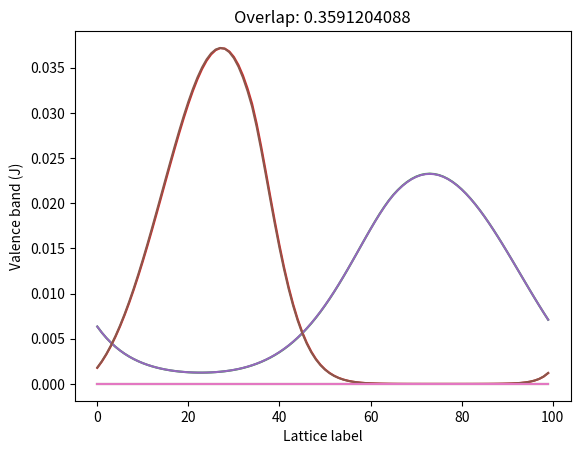

Here is the Python script that generated this plot: (Note: this script raises an exception after producing the figure.)
# -*- coding: utf-8 -*-
"""
Created on Tue Aug  7 17:32:39 2018

[redacted]
"""

import datetime
import numpy as np
import copy
import math
import matplotlib.pyplot as plt
#import random

N=100
dim=3*N+2
barrier_locs=[math.floor(N/3),2*math.floor(N/3)]
pdim=barrier_locs[1]-barrier_locs[0] # number of parameters

dx=2*10**-9 # 1 nm
melec=0.18*9.1*10**(-31) # effective mass of electron
mhole=1.4*9.1*10**(-31) # effective mass of hole
hbar=1.0545*10**(-34) # reduced Planck constant
epsilon=8.854*10**(-12)
qelec=-1.602*10**(-19) # -1.602*10**(-19)
qhole=-qelec
sheet_charge=10**-12
evperj=6.2415091*10**(18) # eV per J
threshold1=10**-12 # convergence thresholds
threshold2=10**-12 # convergence thresholds
threshold3=10**-8 # convergence thresholds

depth=5.2*10**-23
vcb=np.concatenate((np.linspace(0,depth/10,math.floor(N/3)),np.linspace(0,-depth,math.floor(N/3)),np.linspace(-depth+depth/10,-depth+2*depth/10,N-2*math.floor(N/3))))
vvb=np.flip(vcb,axis=0)

"""
def bands(d,x,barrier_locs,surface_sigma):
    #""
    #Returns two numbers, V(d) (in eV) for the conduction and valence bands,
    #respectively, as a function of distance d along the transport dimension
    #and indium mole fraction x within the doped region.
    #""
    b=np.array([0.,0.])
    if d>=barrier_locs[0] and d<barrier_locs[1]:
        #""
        #Indium doped region.
        #""
        b[0]=-(x*5.6+(1-x)*4.1-1.43*x*(1-x))
        b[1]=-(x*5.6+(1-x)*4.1-1.43*x*(1-x))-(x*0.7+(1-x)*3.42-1.43*x*(1-x))
    else:
        #""
        #Regular gallium nitride.
        #""
        b[0]=-4.1
        b[1]=-4.1-3.42
    if d>=barrier_locs[0] and d<barrier_locs[1]:
        #""
        #Surface charge density causes a discontinuity in the slope of V.
        #""
        b[0]-=(d-barrier_locs[0])*(surface_sigma/epsilon)/dx
        b[1]-=(d-barrier_locs[0])*(surface_sigma/epsilon)/dx
    elif d<barrier_locs[0]:
        b[0]+=(d-barrier_locs[0])*(surface_sigma/epsilon)/dx
        b[1]+=(d-barrier_locs[0])*(surface_sigma/epsilon)/dx
    else:
        b[0]+=(d-barrier_locs[1])*(surface_sigma/epsilon)/dx
        b[1]+=(d-barrier_locs[1])*(surface_sigma/epsilon)/dx
    return b/evperj
"""

def rho(v):
    """
    Takes as input a state vector v
    and outputs the volumetric charge density of the system.
    Rho depends on psi so there are now derivatives that must
    be accounted for in the Poisson portion of the Jacobian.
    """
    s=copy.copy(v)
    cd=np.zeros(N)
    for i in range(N):
        if i==barrier_locs[0]:
            cd[i]=(sheet_charge/dx)+qelec*(abs(s[i]))**2 + qhole*(abs(s[i+N]))**2
        elif i==barrier_locs[1]:
            cd[i]=(-sheet_charge/dx)+qelec*(abs(s[i]))**2 + qhole*(abs(s[i+N]))**2
        else:
            cd[i]=qelec*(abs(s[i]))**2 + qhole*(abs(s[i+N]))**2
    return cd

def Jacobian(v,params,vcb,vvb):
    """
    Takes as input a state vector s and a parameter vector p
    and outputs the Jacobian of the system evaluated at s.
    Rho is independent of p but depends on psi, while the Schrodinger
    equations now depend on p.
    """
    s=copy.copy(v)
    p=copy.copy(params)
    jacob=np.zeros((dim,dim))
    s[0:N]/=np.linalg.norm(s[0:N])
    s[N:2*N]/=np.linalg.norm(s[N:2*N])
    for i in range(dim):
        for j in range(dim):
            if i<N:
                """
                Electron equations.
                """
                if i==j:
                    if i>=barrier_locs[0] and i<barrier_locs[1]:
                        jacob[i,j]=-(2+((2*melec*dx**2)/(hbar**2))*(vcb[i]+p[i-barrier_locs[0]]+qelec*s[i+2*N])-((2*melec*dx**2)/(hbar**2))*s[-2])
                    else:
                        jacob[i,j]=-(2+((2*melec*dx**2)/(hbar**2))*(vcb[i]+qelec*s[i+2*N])-((2*melec*dx**2)/(hbar**2))*s[-2])
                if i==(j+1)%N and j<N:
                    jacob[i,j]=1
                if i==(j-1)%N and j<N:
                    jacob[i,j]=1
                if j==i+2*N:
                    jacob[i,j]=-((2*melec*dx**2)/(hbar**2))*qelec*s[i]
                if j==(dim-2):
                    jacob[i,j]=((2*melec*dx**2)/(hbar**2))*s[i]
            if i>=N and i<2*N:
                """
                Hole equations.
                """
                if i==j:
                    if i-N>=barrier_locs[0] and i-N<barrier_locs[1]:
                        jacob[i,j]=-(2+((2*mhole*dx**2)/(hbar**2))*(vvb[i-N]-p[i-N-barrier_locs[0]]+qhole*s[i+N])-((2*mhole*dx**2)/(hbar**2))*s[-1])
                    else:
                        jacob[i,j]=-(2+((2*mhole*dx**2)/(hbar**2))*(vvb[i-N]+qhole*s[i+N])-((2*mhole*dx**2)/(hbar**2))*s[-1])
                if i-N==(j+1-N)%N and j<2*N and j>=N:
                    jacob[i,j]=1
                if i-N==(j-1-N)%N and j<2*N and j>=N:
                    jacob[i,j]=1
                if j==i+N:
                    jacob[i,j]=-((2*mhole*dx**2)/(hbar**2))*qhole*s[i]
                if j==(dim-1):
                    jacob[i,j]=((2*mhole*dx**2)/(hbar**2))*s[i]
            if i>=2*N and i<3*N:
                """
                Poisson equations.
                """
                if i-2*N==j: # Rho depends on psi so there are nonzero derivatives
                    jacob[i,j]=2*qelec*s[j]
                if i-N==j:
                    jacob[i,j]=2*qhole*s[j]
                if i==j:
                    jacob[i,j]=-2
                if i-2*N==(j-1-2*N)%N and j<3*N and j>=2*N:
                    jacob[i,j]=1
                if i-2*N==(j+1-2*N)%N and j<3*N and j>=2*N:
                    jacob[i,j]=1
            if i==3*N:
                """
                Electron wavefunction normalization.
                """
                if j<N:
                    jacob[i,j]=2*s[j]
            if i==3*N+1:
                """
                Hole wavefunction normalization.
                """
                if j>=N and j<2*N:
                    jacob[i,j]=2*s[j]
    np.savetxt("jacobian.csv",jacob,delimiter=',',fmt='%.6f')
    return jacob
                    
def RHS(v,params,vcb,vvb):
    """
    Takes as input (3*N+2)-dimensional a state vector s
    and an 2*N-dimensional parameter vector p
    and outputs the RHS of the system, which is -f(s,p).
    N.B. that this minus is *included* in the RHS definition.
    """
    s=copy.copy(v)
    p=copy.copy(params)
    rv=rho(s)
    #s[0:N]/=np.linalg.norm(s[0:N])
    #s[N:2*N]/=np.linalg.norm(s[N:2*N])
    rhside=np.zeros(dim)
    for i in range(dim):
        if i<N:
            if i>=barrier_locs[0] and i<barrier_locs[1]:
                rhside[i]=s[(i-1)%N]+s[(i+1)%N]-(2+((2*melec*dx**2)/(hbar**2))*(vcb[i]+p[i-barrier_locs[0]]+qelec*s[i+2*N])-((2*melec*dx**2)/(hbar**2))*s[-2])*s[i]
            else:
                rhside[i]=s[(i-1)%N]+s[(i+1)%N]-(2+((2*melec*dx**2)/(hbar**2))*(vcb[i]+qelec*s[i+2*N])-((2*melec*dx**2)/(hbar**2))*s[-2])*s[i]
        if i>=N and i<2*N:
            if i-N>=barrier_locs[0] and i-N<barrier_locs[1]:
                rhside[i]=s[(i-1)%N+N]+s[(i+1)%N+N]-(2+((2*mhole*dx**2)/(hbar**2))*(vvb[i-N]-p[i-N-barrier_locs[0]]+qhole*s[i+N])-((2*mhole*dx**2)/(hbar**2))*s[-1])*s[i]
            else:
                rhside[i]=s[(i-1)%N+N]+s[(i+1)%N+N]-(2+((2*mhole*dx**2)/(hbar**2))*(vvb[i-N]+qhole*s[i+N])-((2*mhole*dx**2)/(hbar**2))*s[-1])*s[i]
        if i>=2*N and i<3*N:
            rhside[i]=s[(i-1)%N+2*N]+s[(i+1)%N+2*N]-2*s[i]+(dx**2)*(rv[i-2*N])/epsilon
        if i==3*N:
            rhside[i]=np.sum(np.square(s[0:N]))-1
        if i==3*N+1:
            rhside[i]=np.sum(np.square(s[N:2*N]))-1
    np.savetxt("rhs.csv",rhside,delimiter=',',fmt='%.6f')
    return -1*rhside
        

def solve(guess,params,vcb,vvb,quiet=False,save=False):
    """
    Applies Newton's method to the system defined by the Jacobian and a given vector of parameters.
    In this context, the vector of parameters is the material composition.
    """
    solstart=datetime.datetime.now()
    s=copy.copy(guess)
    p=copy.copy(params)
    #s[0:N]/=np.linalg.norm(s[0:N])
    #s[N:2*N]/=np.linalg.norm(s[N:2*N])
    print("rhsnorms:",np.linalg.norm(RHS(s,p,vcb,vvb)[0:N]),np.linalg.norm(RHS(s,p,vcb,vvb)[N:2*N]),np.linalg.norm(RHS(s,p,vcb,vvb)[2*N:3*N]))
    while np.linalg.norm(RHS(s,p,vcb,vvb)[0:N])>threshold1 or np.linalg.norm(RHS(s,p,vcb,vvb)[N:2*N])>threshold2 or np.linalg.norm(RHS(s,p,vcb,vvb)[2*N:3*N])>threshold3:
        ds=np.linalg.solve(Jacobian(s,p,vcb,vvb),RHS(s,p,vcb,vvb))
        s+=ds
        s[0:N]/=np.linalg.norm(s[0:N])
        s[N:2*N]/=np.linalg.norm(s[N:2*N])
        if quiet is False:
            print("rhsnorms:",np.linalg.norm(RHS(s,p,vcb,vvb)[0:N]),np.linalg.norm(RHS(s,p,vcb,vvb)[N:2*N]),np.linalg.norm(RHS(s,p,vcb,vvb)[2*N:3*N]))
            #print("electron energy (eV): ",s[-2]*evperj)
            #print("hole energy (eV): ",s[-1]*evperj)
    np.savetxt("solution.csv",s,delimiter=',',fmt='%.6f')
    plt.figure(1,dpi=120)
    plt.plot(np.square(s[0:N]))
    plt.plot(np.square(s[N:2*N]))
    plt.show()
    if save is True:
        plt.savefig('images/'+str(np.linalg.norm(RHS(s,p)))+'.png',dpi=300)
        plt.clf()
    print("solve runtime:",datetime.datetime.now()-solstart)
    return s

def g(v):
    """
    Returns the function of interest,
    abs(sum(psi_e,i * psi_h*i) over lattice points i)
    """
    s=copy.copy(v)
    return abs(np.sum(s[0:N]*s[N:2*N]))

def dgdx(v):
    """
    Partial derivative of g w.r.t. x.
    """
    s=copy.copy(v)
    out=np.zeros(dim)
    for i in range(0,N):
        out[i]=(s[i+N]*np.sum(s[0:N]*s[N:2*N]))/(g(s))
    for i in range(N,2*N):
        out[i]=(s[i-N]*np.sum(s[0:N]*s[N:2*N]))/(g(s))
    return out

def solveadjoint(xsol,params,vcb,vvb):
    """
    Returns the lambda that solves the adjoint problem.
    Note that the adjoint problem is a single linear equation;
    it does not need Newton iteration.
    """
    s=copy.copy(xsol)
    p=copy.copy(params)
    adjsol=np.linalg.solve(Jacobian(s,p,vcb,vvb).T,dgdx(s))
    return adjsol

def dgdp(xsol,params,vcb,vvb):
    """
    Returns the gradient of g w.r.t the parameter p
    evaluated at a solution xsol of f s.t. f(xsol)=0.
    dfdp is an M by P matrix where M is the number of equations,
    in this case M=dim=3*N+2. Each entry dfdp_i,j is the
    derivative of the ith equation w.r.t. the jth parameter.
    """
    s=copy.copy(xsol)
    p=copy.copy(params)
    dfdp=np.zeros((dim,pdim))
    for i in range(dim):
        for j in range(pdim):
            if i<N and i==j+barrier_locs[0]:
                if i>=barrier_locs[0] and i<barrier_locs[1]:
                    dfdp[i,j]=-((2*melec*dx**2)/(hbar**2))*s[i]
            if i>=N and i<2*N and i==j+barrier_locs[0]:
                if i-N>=barrier_locs[0] and i-N<barrier_locs[1]:
                    dfdp[i,j]=((2*mhole*dx**2)/(hbar**2))*s[i]
    return -np.matmul(solveadjoint(s,p,vcb,vvb),dfdp)

def ascent(xsol,params,vcb,vvb,alpha=1,max=50,savefig=False):
    #Applies gradient ascent to find optimal parameters using a learning rate alpha.
    s=copy.copy(xsol)
    p=copy.copy(params)
    oldg=0.
    newg=1.
    cacheg=0
    cachep=np.zeros(len(p))
    gs=[]
    for i in range(max):
        print("iteration",i+1,"of",max)
        oldg=g(s)
        grad=dgdp(s,p,vcb,vvb)
        p=p+alpha*grad
        s=solve(s,p,vcb,vvb,quiet=False) # solve(np.concatenate((np.full(N,1/math.sqrt(N)),np.full(N,1/math.sqrt(N)),np.ones(N),(10**-15)*np.ones(2))),p,quiet=True) # solve(s,p,quiet=True)
        newg=g(s)
        gs.append(newg)
        print("newg:",newg)
        print("oldg:",oldg)
        print("difference:",newg-oldg)
        dv=np.concatenate((np.zeros(barrier_locs[0]+1),p,np.zeros(N-barrier_locs[1]-1)))
        if newg>cacheg:
            cacheg=copy.copy(newg)
            cachep=copy.deepcopy(p)
        print("\n")
        if savefig is True:
            plt.figure(1,dpi=120)
            plt.plot(-vvb+dv)
            plt.xlabel("Lattice label")
            plt.ylabel("Valence band (J)")
            plt.title("Overlap: "+'%.10f'%newg)
            plt.savefig('images/'+str(i)+'.png',dpi=300)
    #plt.figure(1)
    #plt.xlabel("Lattice label")
    #plt.ylabel("Probability density")
    #plt.show()
    print(gs)
    return cachep

def gaussian(x, mu, sig):
    return (1/np.sqrt(2*np.pi*np.power(sig, 2.)))*np.exp(-np.power(x - mu, 2.) / (2 * np.power(sig, 2.)))

start=datetime.datetime.now()

initial_guess=np.concatenate((np.array([gaussian(x,80,130) for x in range(N)]),np.array([gaussian(x,20,50) for x in range(N)]),np.ones(N),np.array([10**-19,10**-19]))) # gaussian(np.linspace(0,N,N),math.floor(N/2),10)

#initial_guess=np.concatenate((0.07*np.sin(np.pi*np.linspace(0,N,N)/N),0.07*np.sin(np.pi*np.linspace(0,N,N)/N),np.ones(N),np.array([10**-19,10**-19]))) # np.full(N,1/math.sqrt(N))
#initial_guess=np.concatenate((np.full(N,1/math.sqrt(N)),np.full(N,1/math.sqrt(N)),1*np.ones(N),np.array([10**-19,10**-19]))) # np.full(N,1/math.sqrt(N))
#initial_guess=np.random.random(dim)

plt.plot(vcb)
plt.plot(vvb)
plt.show()

initial_params=np.zeros(pdim)

sol=solve(initial_guess,initial_params,vcb,vvb)
grad=dgdp(sol,initial_params,vcb,vvb)
print("g(sol):",g(sol))
print("energies (eV):",sol[-2]*evperj,sol[-1]*evperj)

optimalp=ascent(sol,initial_params,vcb,vvb,alpha=1.5*10**-45,max=500,savefig=True)
optimaldv=np.concatenate((np.zeros(barrier_locs[0]),optimalp,np.zeros(N-barrier_locs[1])))
vcb_op=vcb+optimaldv
vvb_op=vvb+optimaldv

print("total runtime",datetime.datetime.now()-start)
